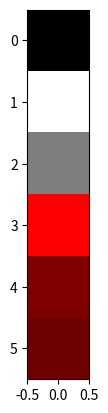

Write the Python code that produced this figure. (Note: this script raises an exception after producing the figure.)
import numpy as np
import matplotlib.pyplot as plt


class ColorPredictor:

    def __init__(self):
        np.random.seed(100)
        self.synaptic_weights = 2 * np.random.random((3, 1)) - 1
        print(self.synaptic_weights)

    def sigmoid(self, x):
        return 1 / (1 + np.exp(-x))

    def sigmoid_derivative(self, x):
        return x * (1 - x)

    def predict(self, inputs):
        inputs = inputs.astype(float)
        output = self.sigmoid(np.dot(inputs, self.synaptic_weights))
        result = (output > 0.5).astype(int)

        if result == 1:
            return "Black"
        else:
            return "White"

    def think(self, inputs):
        inputs = inputs.astype(float)
        inputs = np.true_divide(inputs, 255)
        output = self.sigmoid(np.dot(inputs, self.synaptic_weights))
        return output

    def train(self, training_inputs, training_outputs, training_iterations):

            for epoch in range(training_iterations):
                output = self.think(training_inputs)
                error = training_outputs - output
                adjustments = np.dot(training_inputs.T, error * self.sigmoid_derivative(output))
                self.synaptic_weights += adjustments


if __name__ == "__main__":
    print("Initial Synaptic Weights:")
    predictor = ColorPredictor()

    # training data
    colors_sample = np.array([
        [[0, 0, 0]],
        [[255, 255, 255]],
        [[126, 126, 126]],
        [[255, 0, 0]],
        [[126, 0, 0]],
        [[110, 0, 0]]
    ])

    # input data that the model will train on
    print("Training Data: ")
    training_inputs = np.array(list(x[0] for x in colors_sample))
    print(training_inputs)

    # displays the random colors in sci view
    plt.imshow(colors_sample)
    plt.show()

    # expected results for input data
    # 1 - Black, 0 - White
    training_output = np.array([[0, 1, 1, 1, 0, 0]]).T
    print(training_output)

    predictor.train(training_inputs, training_output, 100000)

    print("Synaptic weights after training: ")
    print(predictor.synaptic_weights)

    print()

    keep_predicting = True

    while keep_predicting:
        A = str(input("Input 1 (R): "))
        B = str(input("Input 2 (G): "))
        C = str(input("Input 3 (B): "))

        print("New situation: input data = ", A, B, C)

        print("Predict Output: ")
        user_input = np.array([A, B, C])

        print(predictor.predict(user_input))

        continue_pred = input("Keep predicting? (y/n): ").lower()

        if continue_pred == "n":
            keep_predicting = False
